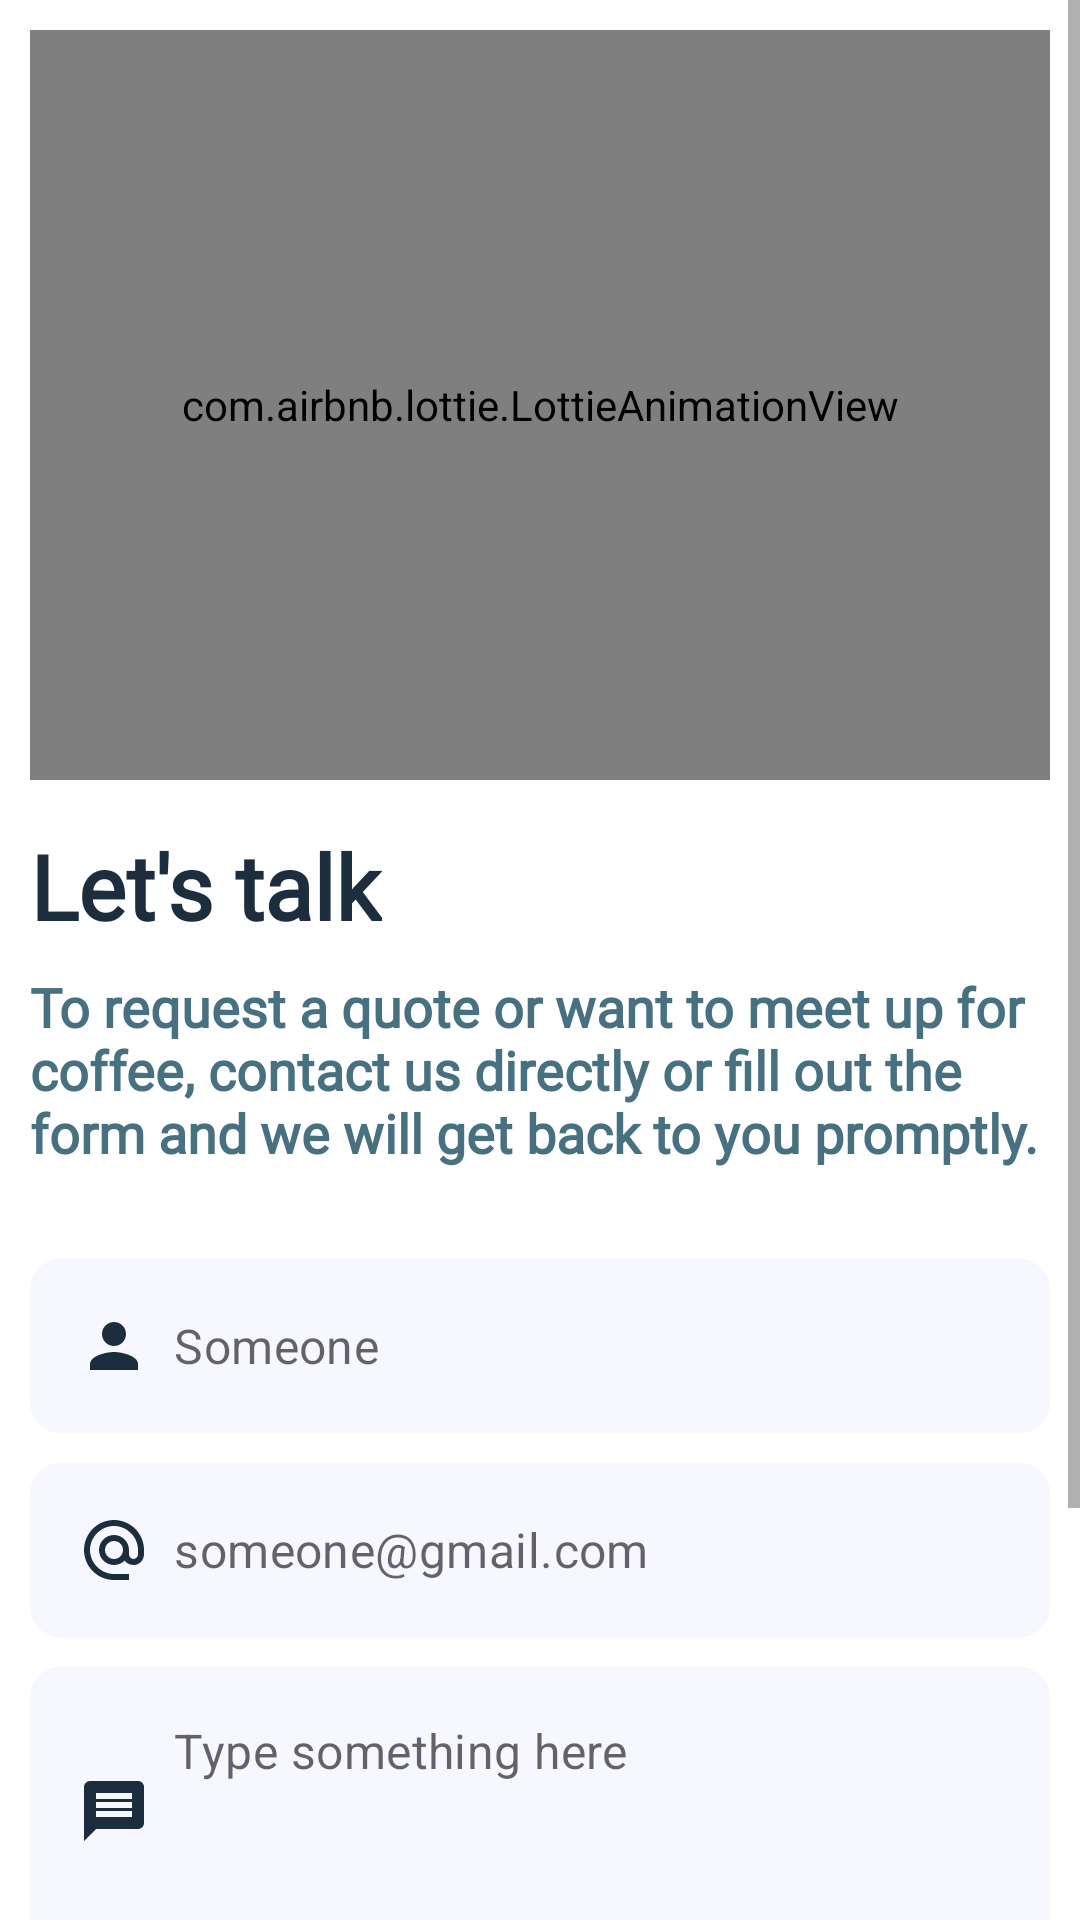

The Android layout XML behind this screen, and the referenced resources:
<!-- AndroidManifest.xml: application theme Theme.AcaDroidAIO -->
<!-- res/layout/fragment_contactus.xml -->
<?xml version="1.0" encoding="utf-8"?>
<ScrollView xmlns:android="http://schemas.android.com/apk/res/android"
    xmlns:tools="http://schemas.android.com/tools"
    android:layout_width="match_parent"
    android:layout_height="match_parent"
    xmlns:app="http://schemas.android.com/apk/res-auto"
    tools:context=".fragment.ContactusFragment">

    <LinearLayout
        android:layout_width="match_parent"
        android:layout_height="wrap_content"
        android:orientation="vertical"
        android:layout_margin="10dp">

        <com.airbnb.lottie.LottieAnimationView
            android:layout_width="match_parent"
            android:layout_height="250dp"
            app:lottie_rawRes="@raw/contact_cover"
            app:lottie_autoPlay="true"
            app:lottie_repeatMode="restart"/>

        <TextView
            android:layout_width="wrap_content"
            android:layout_height="wrap_content"
            android:fontFamily="@font/baloo"
            android:text="Let's talk"
            android:textColor="@color/primaryDark"
            android:textSize="30sp"
            android:textStyle="bold"
            android:layout_marginTop="15dp"/>

        <TextView
            android:layout_width="wrap_content"
            android:layout_height="wrap_content"
            android:layout_marginTop="8dp"
            android:fontFamily="@font/poppins"
            android:gravity="fill"
            android:text="@string/contact_text"
            android:textColor="@color/secondaryDark"
            android:textSize="18sp"
            android:textStyle="bold"/>

        <com.google.android.material.textfield.TextInputLayout
            style="@style/Widget.MaterialComponents.TextInputLayout.OutlinedBox"
            android:layout_width="match_parent"
            android:layout_height="wrap_content"
            android:layout_marginTop="30dp"
            app:hintEnabled="false">

            <com.google.android.material.textfield.TextInputEditText
                android:layout_width="match_parent"
                android:layout_height="wrap_content"
                android:background="@drawable/et_bg"
                android:inputType="textEmailAddress"
                android:hint="Someone"
                android:drawableStart="@drawable/name"
                android:drawablePadding="8dp"/>
        </com.google.android.material.textfield.TextInputLayout>

        <com.google.android.material.textfield.TextInputLayout
            style="@style/Widget.MaterialComponents.TextInputLayout.OutlinedBox"
            android:layout_width="match_parent"
            android:layout_height="wrap_content"
            android:layout_marginTop="10dp"
            app:hintEnabled="false">

            <com.google.android.material.textfield.TextInputEditText
                android:layout_width="match_parent"
                android:layout_height="wrap_content"
                android:background="@drawable/et_bg"
                android:inputType="textEmailAddress"
                android:hint="someone@gmail.com"
                android:drawableStart="@drawable/email"
                android:drawablePadding="8dp"/>
        </com.google.android.material.textfield.TextInputLayout>

        <com.google.android.material.textfield.TextInputLayout
            style="@style/Widget.MaterialComponents.TextInputLayout.OutlinedBox"
            android:layout_width="match_parent"
            android:layout_height="wrap_content"
            android:layout_marginTop="10dp"
            app:hintEnabled="false">

            <com.google.android.material.textfield.TextInputEditText
                android:layout_width="match_parent"
                android:layout_height="wrap_content"
                android:background="@drawable/et_bg"
                android:inputType="textMultiLine"
                android:maxLines="3"
                android:lines="3"
                android:gravity="top|left"
                android:hint="Type something here"
                android:scrollbarStyle="insideInset"
                android:drawableStart="@drawable/message"
                android:drawablePadding="8dp" />
        </com.google.android.material.textfield.TextInputLayout>

        <Button
            android:layout_width="wrap_content"
            android:layout_height="wrap_content"
            android:layout_marginTop="25dp"
            android:text="Send Message"
            android:backgroundTint="@color/primaryDark"
            android:paddingStart="15dp"
            android:paddingEnd="15dp"/>

        <LinearLayout
            android:layout_width="match_parent"
            android:layout_height="wrap_content"
            android:orientation="horizontal"
            android:layout_marginTop="10dp">

            <View
                android:layout_width="0dp"
                android:layout_height="1dp"
                android:layout_weight="2"
                android:layout_gravity="center"
                android:background="@color/primaryDark"
                android:layout_marginStart="15dp"/>

            <TextView
                android:layout_width="wrap_content"
                android:layout_height="wrap_content"
                android:text=" or you can "
                android:layout_weight="1"
                android:gravity="center"
                android:textColor="@color/primaryDark"
                android:textSize="16sp"
                android:fontFamily="@font/poppins"/>

            <View
                android:layout_width="0dp"
                android:layout_height="1dp"
                android:layout_weight="2"
                android:layout_gravity="center"
                android:background="@color/primaryDark"
                android:layout_marginEnd="15dp"/>
        </LinearLayout>

        <LinearLayout
            android:layout_width="match_parent"
            android:layout_height="wrap_content"
            android:layout_marginTop="10dp">

            <TextView
                android:layout_width="wrap_content"
                android:layout_height="wrap_content"
                android:text="Call on "
                android:textSize="17sp"
                android:textColor="@color/secondaryDark"
                android:fontFamily="@font/poppins"/>

            <TextView
                android:id="@+id/ownerPhone"
                android:layout_width="wrap_content"
                android:layout_height="wrap_content"
                android:text="+91-9049927365"
                android:textSize="18sp"
                android:textStyle="bold"
                android:textColor="@color/primaryDark"
                android:fontFamily="@font/poppins"/>

        </LinearLayout>

        <LinearLayout
            android:layout_width="match_parent"
            android:layout_height="wrap_content">

            <TextView
                android:layout_width="wrap_content"
                android:layout_height="wrap_content"
                android:text="Mail on "
                android:textSize="17sp"
                android:textColor="@color/secondaryDark"
                android:fontFamily="@font/poppins"/>

            <TextView
                android:id="@+id/ownerEmail"
                android:layout_width="wrap_content"
                android:layout_height="wrap_content"
                android:text="satyamtiwari442@gmail.com"
                android:textSize="18sp"
                android:textStyle="bold"
                android:textColor="@color/primaryDark"
                android:fontFamily="@font/poppins"/>

        </LinearLayout>
    </LinearLayout>
</ScrollView>
<!-- resources referenced by this layout -->
<resources>
  <color name="primaryDark">#1C2E3E</color>
  <color name="secondaryDark">#477080</color>
  <!-- drawable email (drawable) -->
  <vector android:height="24dp" android:tint="#1C2E3E"
      android:viewportHeight="24" android:viewportWidth="24"
      android:width="24dp" xmlns:android="http://schemas.android.com/apk/res/android">
      <path android:fillColor="@android:color/white" android:pathData="M12,2C6.48,2 2,6.48 2,12s4.48,10 10,10h5v-2h-5c-4.34,0 -8,-3.66 -8,-8s3.66,-8 8,-8 8,3.66 8,8v1.43c0,0.79 -0.71,1.57 -1.5,1.57s-1.5,-0.78 -1.5,-1.57L17,12c0,-2.76 -2.24,-5 -5,-5s-5,2.24 -5,5 2.24,5 5,5c1.38,0 2.64,-0.56 3.54,-1.47 0.65,0.89 1.77,1.47 2.96,1.47 1.97,0 3.5,-1.6 3.5,-3.57L22,12c0,-5.52 -4.48,-10 -10,-10zM12,15c-1.66,0 -3,-1.34 -3,-3s1.34,-3 3,-3 3,1.34 3,3 -1.34,3 -3,3z"/>
  </vector>
  <!-- drawable et_bg (drawable) -->
  <?xml version="1.0" encoding="utf-8"?>
  <shape xmlns:android="http://schemas.android.com/apk/res/android">
      <corners android:radius="10dp"/>
      <solid android:color="#F7F8FF"/>
  
  </shape>
  <!-- drawable message (drawable) -->
  <vector xmlns:android="http://schemas.android.com/apk/res/android"
      android:width="24dp"
      android:height="24dp"
      android:viewportWidth="24"
      android:viewportHeight="24"
      android:tint="#1C2E3E"
      android:autoMirrored="true">
    <path
        android:fillColor="@android:color/white"
        android:pathData="M20,2L4,2c-1.1,0 -1.99,0.9 -1.99,2L2,22l4,-4h14c1.1,0 2,-0.9 2,-2L22,4c0,-1.1 -0.9,-2 -2,-2zM18,14L6,14v-2h12v2zM18,11L6,11L6,9h12v2zM18,8L6,8L6,6h12v2z"/>
  </vector>
  <!-- drawable name (drawable) -->
  <vector android:height="24dp" android:tint="#1C2E3E"
      android:viewportHeight="24" android:viewportWidth="24"
      android:width="24dp" xmlns:android="http://schemas.android.com/apk/res/android">
      <path android:fillColor="@android:color/white" android:pathData="M12,12c2.21,0 4,-1.79 4,-4s-1.79,-4 -4,-4 -4,1.79 -4,4 1.79,4 4,4zM12,14c-2.67,0 -8,1.34 -8,4v2h16v-2c0,-2.66 -5.33,-4 -8,-4z"/>
  </vector>
  <string name="contact_text">To request a quote or want to meet up for coffee, contact us directly or fill out the form and we will get back to you promptly.</string>
  <style name="Theme.AcaDroidAIO" parent="Theme.MaterialComponents.DayNight.NoActionBar">
          
          <item name="colorPrimary">@color/primaryColor</item>
          <item name="colorPrimaryVariant">@color/primaryDark</item>
          <item name="colorOnPrimary">@color/white</item>
          
          <item name="colorSecondary">@color/secondaryLight</item>
          <item name="colorSecondaryVariant">@color/secondaryDark</item>
          <item name="colorOnSecondary">@color/black</item>
          
          <item name="android:statusBarColor" tools:targetApi="l">?attr/colorPrimaryVariant</item>
          
      </style>
  <color name="primaryColor">#D6BEBA</color>
  <color name="white">#FFFFFFFF</color>
  <color name="secondaryLight">#B5E0EA</color>
  <color name="black">#FF000000</color>
</resources>
